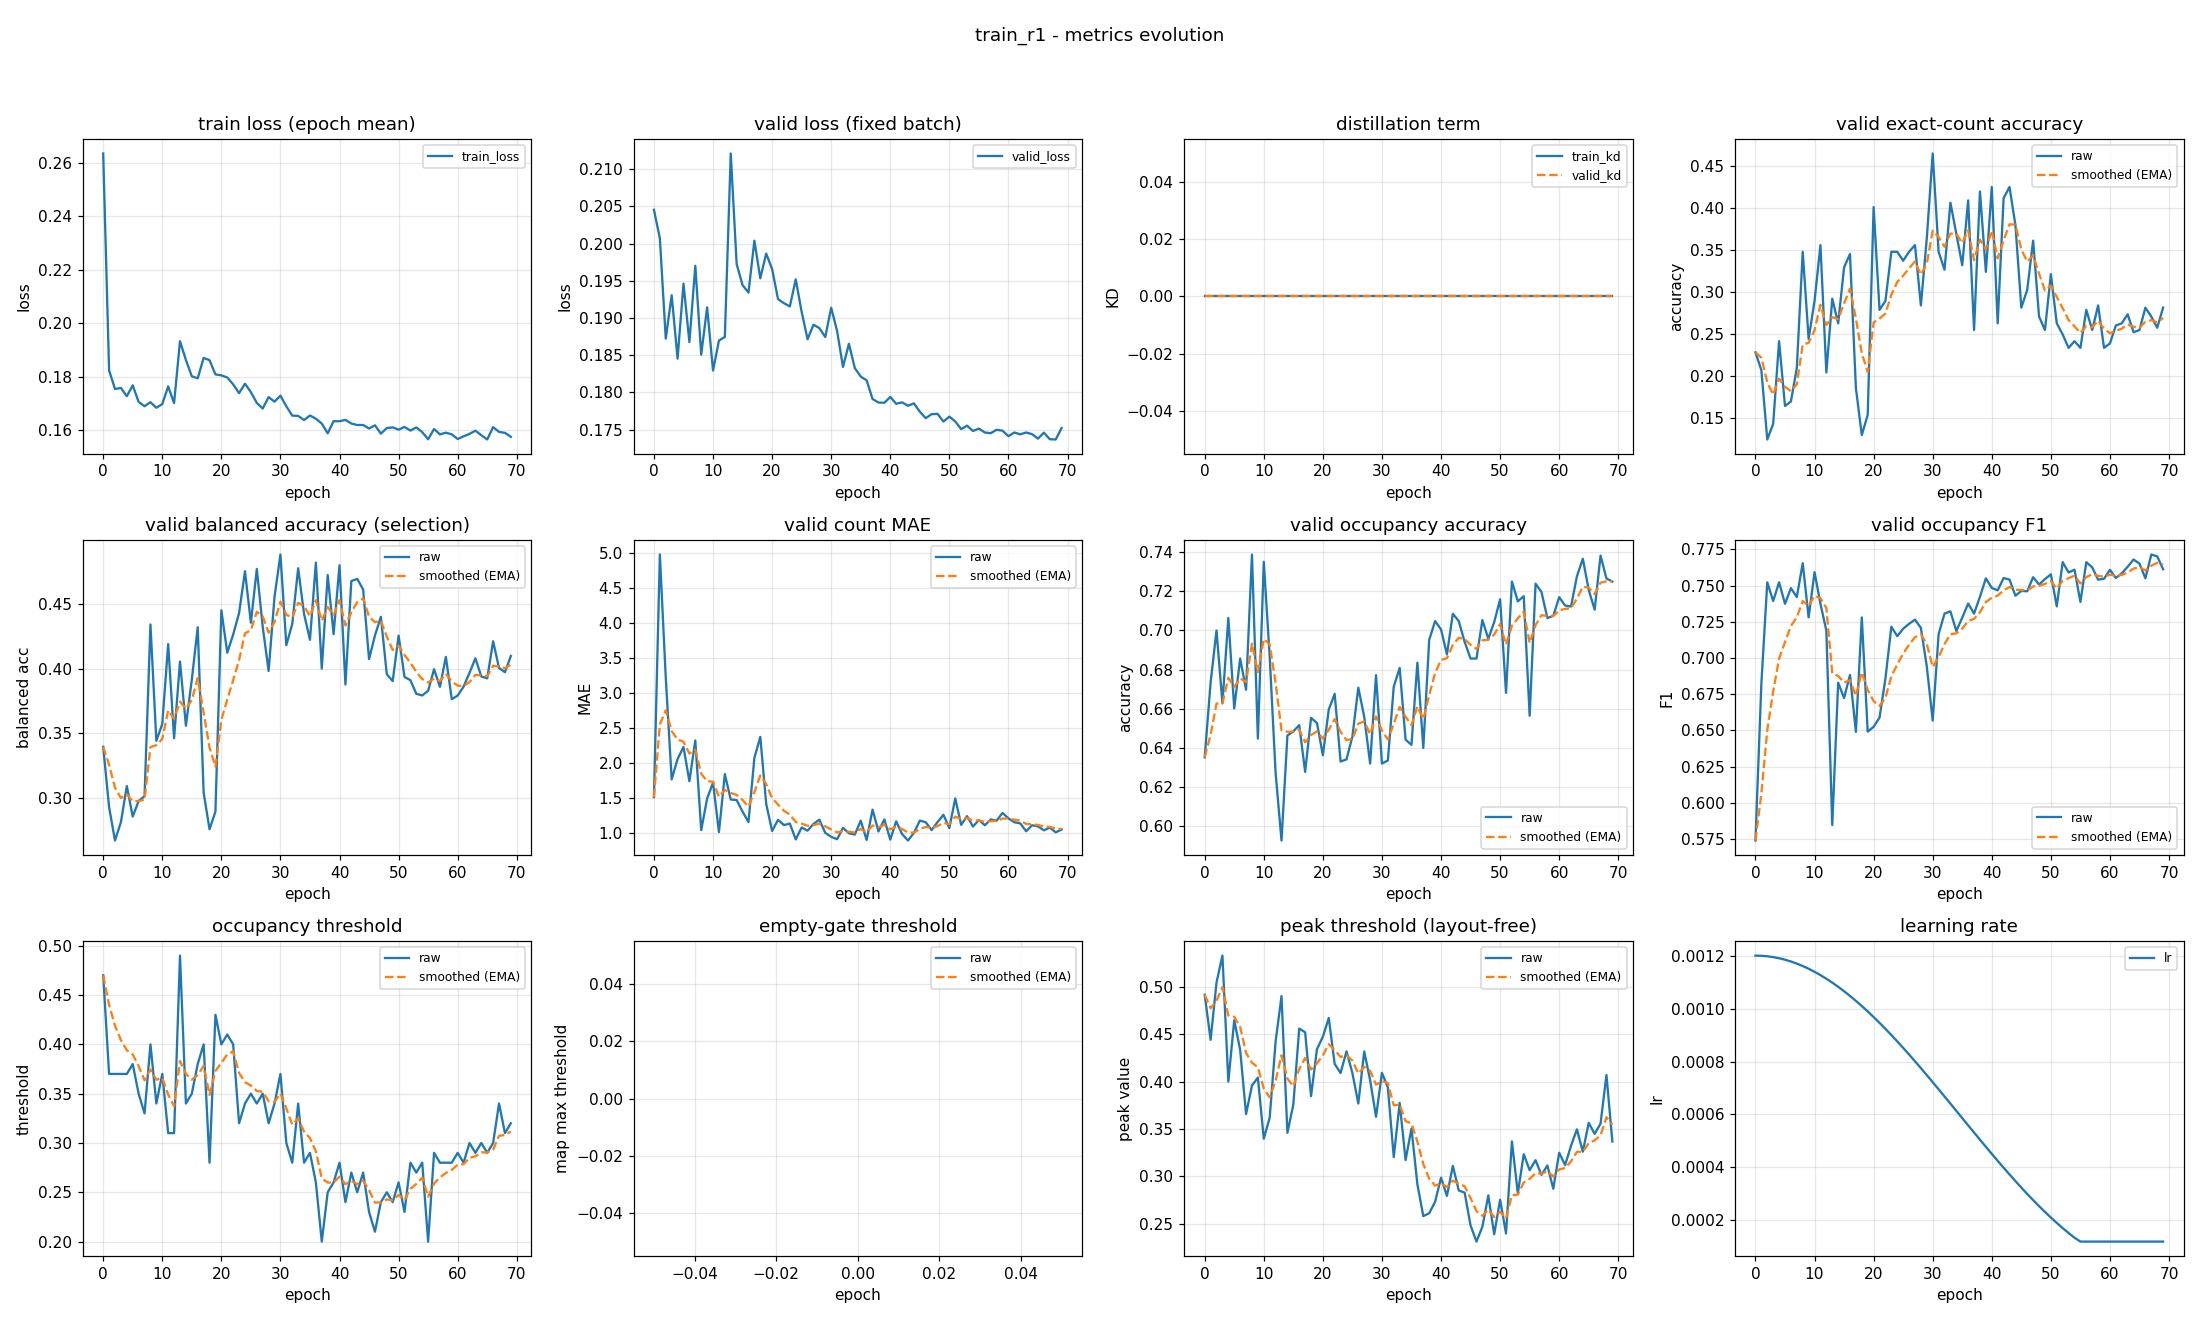

The data file committed next to this chart (first rows):
epoch, train_loss, valid_loss, train_kd, valid_kd, valid_accuracy, valid_accuracy_smoothed, valid_balanced_accuracy, valid_balanced_accuracy_smoothed, valid_mae, valid_mae_smoothed, valid_occupancy_accuracy, valid_occupancy_accuracy_smoothed, valid_occupancy_f1, valid_occupancy_f1_smoothed, valid_occupancy_threshold, valid_occupancy_threshold_smoothed, valid_empty_threshold, valid_empty_threshold_smoothed, valid_peak_threshold, valid_peak_threshold_smoothed, learning_rate
0, 0.2635, 0.2046, 0.0, 0.0, 0.2287, 0.2287, 0.3395, 0.3395, 1.513, 1.513, 0.6351, 0.6351, 0.5739, 0.5739, 0.47, 0.47, nan, nan, 0.4916, 0.4916, 0.0012
1, 0.1824, 0.2007, 0.0, 0.0, 0.2074, 0.2223, 0.2927, 0.3255, 4.973, 2.551, 0.6734, 0.6466, 0.6822, 0.6064, 0.37, 0.44, nan, nan, 0.444, 0.4773, 0.001199
2, 0.1755, 0.1872, 0.0, 0.0, 0.125, 0.1931, 0.2669, 0.3079, 3.218, 2.751, 0.7, 0.6626, 0.7522, 0.6501, 0.37, 0.419, nan, nan, 0.5045, 0.4855, 0.001198
3, 0.1759, 0.1931, 0.0, 0.0, 0.1436, 0.1783, 0.2811, 0.2999, 1.766, 2.456, 0.6628, 0.6627, 0.7393, 0.6769, 0.37, 0.4043, nan, nan, 0.533, 0.4997, 0.001194
4, 0.1728, 0.1845, 0.0, 0.0, 0.242, 0.1974, 0.3091, 0.3026, 2.056, 2.336, 0.7064, 0.6758, 0.7522, 0.6995, 0.37, 0.394, nan, nan, 0.4, 0.4698, 0.00119
5, 0.1768, 0.1946, 0.0, 0.0, 0.1649, 0.1877, 0.2854, 0.2975, 2.229, 2.304, 0.6601, 0.6711, 0.7374, 0.7109, 0.38, 0.3898, nan, nan, 0.4647, 0.4683, 0.001185
6, 0.1707, 0.1868, 0.0, 0.0, 0.1702, 0.1824, 0.2975, 0.2975, 1.739, 2.134, 0.6856, 0.6754, 0.7482, 0.7221, 0.35, 0.3779, nan, nan, 0.4335, 0.4578, 0.001178
7, 0.169, 0.197, 0.0, 0.0, 0.2101, 0.1907, 0.3012, 0.2986, 2.322, 2.191, 0.6697, 0.6737, 0.742, 0.728, 0.33, 0.3635, nan, nan, 0.3656, 0.4302, 0.00117
8, 0.1705, 0.1851, 0.0, 0.0, 0.3484, 0.238, 0.4343, 0.3393, 1.043, 1.846, 0.7388, 0.6933, 0.7654, 0.7393, 0.4, 0.3745, nan, nan, 0.3958, 0.4199, 0.001161
9, 0.1685, 0.1914, 0.0, 0.0, 0.2447, 0.24, 0.3441, 0.3407, 1.492, 1.74, 0.6447, 0.6787, 0.728, 0.7359, 0.34, 0.3641, nan, nan, 0.4042, 0.4151, 0.00115
10, 0.1698, 0.1829, 0.0, 0.0, 0.2899, 0.255, 0.3572, 0.3457, 1.721, 1.734, 0.7351, 0.6956, 0.7592, 0.7429, 0.37, 0.3659, nan, nan, 0.3396, 0.3925, 0.001139
11, 0.1764, 0.187, 0.0, 0.0, 0.3564, 0.2854, 0.4191, 0.3677, 1.013, 1.518, 0.6867, 0.6929, 0.7374, 0.7412, 0.31, 0.3491, nan, nan, 0.3618, 0.3833, 0.001126
12, 0.1702, 0.1874, 0.0, 0.0, 0.2048, 0.2612, 0.3462, 0.3613, 1.84, 1.615, 0.6271, 0.6732, 0.7188, 0.7345, 0.31, 0.3374, nan, nan, 0.4421, 0.4009, 0.001113
13, 0.1933, 0.2121, 0.0, 0.0, 0.2926, 0.2706, 0.4056, 0.3746, 1.479, 1.574, 0.5926, 0.649, 0.5846, 0.6895, 0.49, 0.3832, nan, nan, 0.4902, 0.4277, 0.001098
14, 0.1863, 0.1972, 0.0, 0.0, 0.2633, 0.2684, 0.3558, 0.3689, 1.471, 1.543, 0.6463, 0.6482, 0.6829, 0.6875, 0.34, 0.3702, nan, nan, 0.3458, 0.4031, 0.001082
15, 0.1802, 0.1944, 0.0, 0.0, 0.3298, 0.2868, 0.3916, 0.3757, 1.306, 1.472, 0.6484, 0.6483, 0.6723, 0.683, 0.35, 0.3642, nan, nan, 0.3757, 0.3949, 0.001065
16, 0.1795, 0.1934, 0.0, 0.0, 0.3457, 0.3045, 0.4321, 0.3926, 1.157, 1.377, 0.6516, 0.6493, 0.6882, 0.6845, 0.38, 0.3689, nan, nan, 0.4559, 0.4132, 0.001048
17, 0.1871, 0.2004, 0.0, 0.0, 0.1862, 0.269, 0.304, 0.366, 2.072, 1.586, 0.6277, 0.6428, 0.6489, 0.6739, 0.4, 0.3782, nan, nan, 0.452, 0.4248, 0.001029
18, 0.1862, 0.1953, 0.0, 0.0, 0.1303, 0.2274, 0.2756, 0.3389, 2.372, 1.822, 0.6553, 0.6465, 0.728, 0.6901, 0.28, 0.3488, nan, nan, 0.3845, 0.4127, 0.00101
19, 0.1809, 0.1987, 0.0, 0.0, 0.1543, 0.2055, 0.2893, 0.324, 1.418, 1.7, 0.6527, 0.6484, 0.6491, 0.6778, 0.43, 0.3731, nan, nan, 0.4341, 0.4191, 0.0009891
20, 0.1806, 0.1966, 0.0, 0.0, 0.4016, 0.2643, 0.4453, 0.3604, 1.029, 1.499, 0.6362, 0.6447, 0.6524, 0.6702, 0.4, 0.3812, nan, nan, 0.4473, 0.4276, 0.000968
21, 0.1798, 0.1925, 0.0, 0.0, 0.2793, 0.2688, 0.4124, 0.376, 1.189, 1.406, 0.6596, 0.6492, 0.6588, 0.6668, 0.41, 0.3898, nan, nan, 0.4671, 0.4394, 0.000946
22, 0.1772, 0.192, 0.0, 0.0, 0.2899, 0.2751, 0.4265, 0.3912, 1.114, 1.319, 0.6676, 0.6547, 0.6858, 0.6725, 0.4, 0.3929, nan, nan, 0.4185, 0.4332, 0.0009233
23, 0.1739, 0.1915, 0.0, 0.0, 0.3484, 0.2971, 0.4431, 0.4067, 1.136, 1.264, 0.633, 0.6482, 0.7215, 0.6872, 0.32, 0.371, nan, nan, 0.409, 0.4259, 0.0009
24, 0.1774, 0.1952, 0.0, 0.0, 0.3484, 0.3125, 0.4755, 0.4274, 0.9096, 1.157, 0.634, 0.6439, 0.715, 0.6955, 0.34, 0.3617, nan, nan, 0.4319, 0.4277, 0.000876
25, 0.1743, 0.1908, 0.0, 0.0, 0.3378, 0.3201, 0.4356, 0.4299, 1.08, 1.134, 0.6457, 0.6445, 0.7202, 0.7029, 0.35, 0.3582, nan, nan, 0.4089, 0.4221, 0.0008515
26, 0.1703, 0.1871, 0.0, 0.0, 0.3484, 0.3286, 0.4773, 0.4441, 1.035, 1.104, 0.6707, 0.6524, 0.7235, 0.7091, 0.34, 0.3527, nan, nan, 0.3768, 0.4085, 0.0008265
27, 0.1682, 0.1891, 0.0, 0.0, 0.3564, 0.3369, 0.4326, 0.4406, 1.13, 1.112, 0.6559, 0.6534, 0.7264, 0.7143, 0.35, 0.3519, nan, nan, 0.4317, 0.4154, 0.0008009
28, 0.1724, 0.1886, 0.0, 0.0, 0.2846, 0.3212, 0.3982, 0.4279, 1.191, 1.136, 0.6319, 0.647, 0.7207, 0.7162, 0.32, 0.3423, nan, nan, 0.4014, 0.4112, 0.000775
29, 0.1707, 0.1874, 0.0, 0.0, 0.3644, 0.3342, 0.4558, 0.4363, 1.003, 1.096, 0.6771, 0.656, 0.6942, 0.7096, 0.34, 0.3416, nan, nan, 0.3627, 0.3967, 0.0007487
30, 0.173, 0.1914, 0.0, 0.0, 0.4654, 0.3735, 0.4885, 0.4519, 0.9468, 1.051, 0.6319, 0.6488, 0.6567, 0.6938, 0.37, 0.3501, nan, nan, 0.4091, 0.4004, 0.0007221
31, 0.169, 0.1882, 0.0, 0.0, 0.3484, 0.366, 0.4182, 0.4418, 0.9122, 1.01, 0.6335, 0.6442, 0.7163, 0.7005, 0.3, 0.3351, nan, nan, 0.3937, 0.3984, 0.0006952
32, 0.1655, 0.1834, 0.0, 0.0, 0.3271, 0.3543, 0.4347, 0.4397, 1.074, 1.029, 0.6713, 0.6523, 0.7306, 0.7096, 0.28, 0.3186, nan, nan, 0.3201, 0.3749, 0.0006681
33, 0.1654, 0.1865, 0.0, 0.0, 0.4069, 0.3701, 0.4779, 0.4511, 0.9973, 1.019, 0.6809, 0.6609, 0.7321, 0.7163, 0.34, 0.325, nan, nan, 0.3775, 0.3757, 0.0006409
34, 0.1638, 0.1833, 0.0, 0.0, 0.3697, 0.37, 0.4424, 0.4485, 0.9787, 1.007, 0.6441, 0.6559, 0.7186, 0.717, 0.28, 0.3115, nan, nan, 0.317, 0.3581, 0.0006137
35, 0.1656, 0.1821, 0.0, 0.0, 0.3324, 0.3587, 0.4224, 0.4407, 1.178, 1.059, 0.6415, 0.6515, 0.7278, 0.7202, 0.29, 0.3051, nan, nan, 0.3504, 0.3558, 0.0005863
36, 0.1644, 0.1816, 0.0, 0.0, 0.4096, 0.374, 0.4822, 0.4531, 0.9016, 1.011, 0.6835, 0.6611, 0.7375, 0.7254, 0.26, 0.2915, nan, nan, 0.2913, 0.3365, 0.0005591
37, 0.1625, 0.1791, 0.0, 0.0, 0.2553, 0.3384, 0.4, 0.4372, 1.335, 1.109, 0.6399, 0.6548, 0.7306, 0.727, 0.2, 0.2641, nan, nan, 0.2578, 0.3129, 0.0005319
38, 0.1589, 0.1786, 0.0, 0.0, 0.4202, 0.3629, 0.4726, 0.4478, 1.024, 1.083, 0.6952, 0.6669, 0.7422, 0.7316, 0.25, 0.2599, nan, nan, 0.2609, 0.2973, 0.0005048
39, 0.1634, 0.1786, 0.0, 0.0, 0.3245, 0.3514, 0.4268, 0.4415, 1.194, 1.116, 0.7048, 0.6783, 0.755, 0.7386, 0.26, 0.2599, nan, nan, 0.273, 0.29, 0.0004779
40, 0.1634, 0.1794, 0.0, 0.0, 0.4255, 0.3736, 0.4802, 0.4531, 0.9069, 1.054, 0.7005, 0.6849, 0.7483, 0.7415, 0.28, 0.2659, nan, nan, 0.2984, 0.2925, 0.0004513
41, 0.1639, 0.1785, 0.0, 0.0, 0.2633, 0.3405, 0.3878, 0.4335, 1.168, 1.088, 0.6878, 0.6858, 0.7467, 0.743, 0.24, 0.2581, nan, nan, 0.2791, 0.2885, 0.000425
42, 0.1626, 0.1787, 0.0, 0.0, 0.4122, 0.362, 0.4679, 0.4438, 0.9867, 1.057, 0.7085, 0.6926, 0.7551, 0.7467, 0.27, 0.2617, nan, nan, 0.3109, 0.2952, 0.0003991
43, 0.162, 0.1782, 0.0, 0.0, 0.4255, 0.3811, 0.4696, 0.4516, 0.8936, 1.008, 0.7048, 0.6963, 0.7541, 0.7489, 0.25, 0.2582, nan, nan, 0.285, 0.2921, 0.0003735
44, 0.162, 0.1785, 0.0, 0.0, 0.3803, 0.3809, 0.4614, 0.4545, 1.003, 1.007, 0.6941, 0.6956, 0.743, 0.7471, 0.27, 0.2617, nan, nan, 0.2826, 0.2893, 0.0003485
45, 0.1607, 0.1774, 0.0, 0.0, 0.2819, 0.3512, 0.4075, 0.4404, 1.178, 1.058, 0.6856, 0.6926, 0.7462, 0.7469, 0.23, 0.2522, nan, nan, 0.2479, 0.2769, 0.000324
46, 0.1619, 0.1765, 0.0, 0.0, 0.3032, 0.3368, 0.4258, 0.436, 1.154, 1.087, 0.6856, 0.6905, 0.746, 0.7466, 0.21, 0.2396, nan, nan, 0.2309, 0.2631, 0.0003
47, 0.1588, 0.1771, 0.0, 0.0, 0.3617, 0.3443, 0.4402, 0.4373, 1.043, 1.074, 0.7053, 0.695, 0.7557, 0.7493, 0.24, 0.2397, nan, nan, 0.2466, 0.2581, 0.0002767
48, 0.1609, 0.1771, 0.0, 0.0, 0.2713, 0.3224, 0.3958, 0.4248, 1.157, 1.099, 0.6957, 0.6952, 0.7507, 0.7497, 0.25, 0.2428, nan, nan, 0.2797, 0.2646, 0.000254
49, 0.1611, 0.1761, 0.0, 0.0, 0.2553, 0.3022, 0.3904, 0.4145, 1.261, 1.147, 0.7043, 0.6979, 0.7544, 0.7511, 0.24, 0.2419, nan, nan, 0.2387, 0.2568, 0.000232
50, 0.1603, 0.1767, 0.0, 0.0, 0.3218, 0.3081, 0.4257, 0.4178, 1.072, 1.125, 0.716, 0.7033, 0.7577, 0.7531, 0.26, 0.2474, nan, nan, 0.2751, 0.2623, 0.0002109
51, 0.1613, 0.1761, 0.0, 0.0, 0.2633, 0.2947, 0.3936, 0.4106, 1.495, 1.236, 0.6681, 0.6928, 0.7356, 0.7479, 0.23, 0.2422, nan, nan, 0.2395, 0.2555, 0.0001905
52, 0.1599, 0.1751, 0.0, 0.0, 0.25, 0.2813, 0.3911, 0.4047, 1.117, 1.2, 0.725, 0.7024, 0.7662, 0.7534, 0.28, 0.2535, nan, nan, 0.3368, 0.2799, 0.0001709
53, 0.1611, 0.1755, 0.0, 0.0, 0.234, 0.2671, 0.3806, 0.3975, 1.242, 1.213, 0.7149, 0.7062, 0.759, 0.755, 0.27, 0.2585, nan, nan, 0.2819, 0.2805, 0.0001523
54, 0.1594, 0.1748, 0.0, 0.0, 0.242, 0.2596, 0.3793, 0.392, 1.093, 1.177, 0.7176, 0.7096, 0.7609, 0.7568, 0.28, 0.2649, nan, nan, 0.3232, 0.2933, 0.0001346
55, 0.1567, 0.1751, 0.0, 0.0, 0.234, 0.2519, 0.3829, 0.3893, 1.186, 1.18, 0.6564, 0.6936, 0.7387, 0.7514, 0.2, 0.2454, nan, nan, 0.3064, 0.2972, 0.00012
56, 0.1605, 0.1746, 0.0, 0.0, 0.2793, 0.2601, 0.3996, 0.3924, 1.112, 1.159, 0.7239, 0.7027, 0.7661, 0.7558, 0.29, 0.2588, nan, nan, 0.3169, 0.3031, 0.00012
57, 0.1585, 0.1745, 0.0, 0.0, 0.2553, 0.2587, 0.386, 0.3905, 1.194, 1.17, 0.7197, 0.7078, 0.7625, 0.7578, 0.28, 0.2652, nan, nan, 0.3013, 0.3026, 0.00012
58, 0.1591, 0.175, 0.0, 0.0, 0.2846, 0.2664, 0.4092, 0.3961, 1.178, 1.172, 0.7064, 0.7074, 0.754, 0.7567, 0.28, 0.2696, nan, nan, 0.3113, 0.3052, 0.00012
59, 0.1585, 0.1748, 0.0, 0.0, 0.234, 0.2567, 0.3764, 0.3902, 1.287, 1.207, 0.7074, 0.7074, 0.7547, 0.7561, 0.28, 0.2727, nan, nan, 0.2868, 0.2997, 0.00012
... 10 more rows
